Image classification data set "dataset" (LaLils/ACS-Java on GitHub). Class labels (24): croco candy, croco blue, croco yellow, croco red, croco green, dragibus candy, dragibus blue, dragibus yellow, dragibus black, dragibus pink, dragibus red, dragibus green, fraise, fraise fraise, oeuf, oeuf oeuf, ourson, ourson jaune, ourson rouge, ourson vert, schtroumpf, schtroumpf blanc, schtroumpf jaune, schtroumpf rouge.

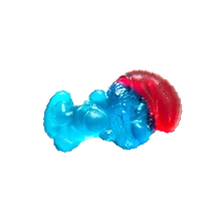
Label: schtroumpf

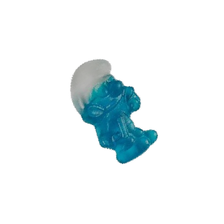
Label: schtroumpf blanc

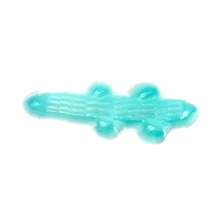
Label: croco candy

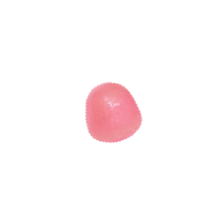
Label: dragibus candy

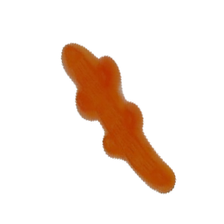
Label: croco candy

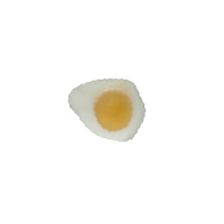
Label: oeuf
